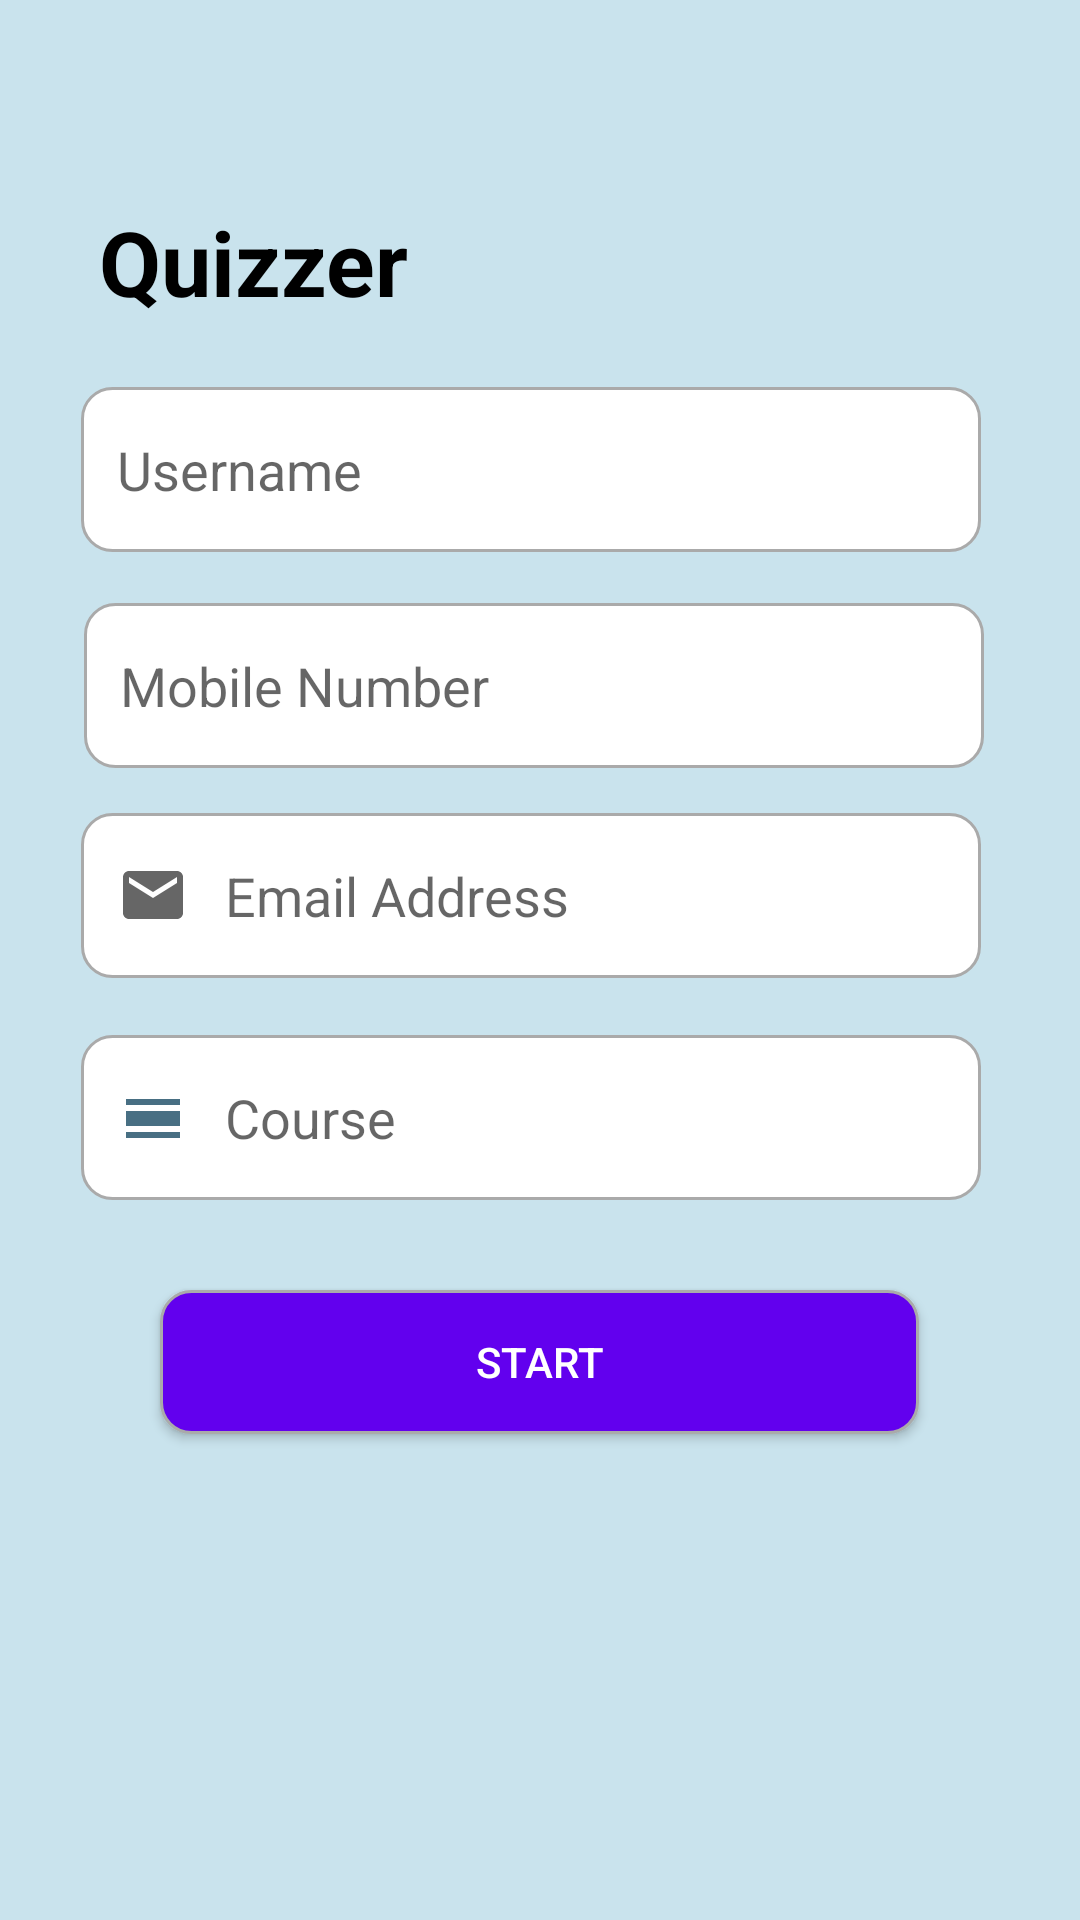

The Android layout XML behind this screen, and the referenced resources:
<!-- AndroidManifest.xml: application theme Theme.NetcampProject -->
<!-- res/layout/activity_quizzer.xml -->
<?xml version="1.0" encoding="utf-8"?>
<RelativeLayout xmlns:android="http://schemas.android.com/apk/res/android"
    xmlns:app="http://schemas.android.com/apk/res-auto"
    xmlns:tools="http://schemas.android.com/tools"
    android:layout_width="match_parent"
    android:layout_height="match_parent"
    android:background="#C9E3ED"
    tools:context="com.app.manifold.QuizzerActivity">


    <TextView
        android:id="@+id/textView6"
        android:layout_width="wrap_content"
        android:layout_height="wrap_content"
        android:layout_alignParentStart="true"
        android:layout_alignParentLeft="true"
        android:layout_alignParentTop="true"
        android:layout_marginStart="33dp"
        android:layout_marginLeft="33dp"
        android:layout_marginTop="67dp"
        android:text="Quizzer"
        android:textColor="@color/black"
        android:textSize="30dp"
        android:textStyle="bold" />

    <EditText
        android:id="@+id/editText3"
        android:layout_width="300dp"
        android:layout_height="55dp"
        android:layout_alignParentTop="true"
        android:layout_alignParentEnd="true"
        android:layout_alignParentRight="true"
        android:layout_centerHorizontal="true"
        android:layout_marginTop="129dp"
        android:layout_marginEnd="33dp"
        android:layout_marginRight="33dp"
        android:background="@drawable/custom_input"
        android:drawableStart="@drawable/ic_verified"
        android:drawableLeft="@drawable/ic_verified"
        android:drawablePadding="12dp"
        android:ems="10"
        android:hint="Username"
        android:inputType="textPersonName"
        android:paddingStart="12dp"
        android:paddingEnd="12dp" />

    <EditText
        android:id="@+id/editText4"
        android:layout_width="300dp"
        android:layout_height="55dp"
        android:layout_alignParentTop="true"
        android:layout_alignParentEnd="true"
        android:layout_alignParentRight="true"
        android:layout_centerHorizontal="true"
        android:layout_marginTop="201dp"
        android:layout_marginEnd="32dp"
        android:layout_marginRight="32dp"
        android:background="@drawable/custom_input"
        android:drawableStart="@drawable/ic_smartphone"
        android:drawableLeft="@drawable/ic_smartphone"
        android:drawablePadding="12dp"
        android:ems="10"
        android:hint="Mobile Number"
        android:inputType="numberDecimal"
        android:paddingStart="12dp"
        android:paddingEnd="12dp" />

    <EditText
        android:id="@+id/editText5"
        android:layout_width="300dp"
        android:layout_height="55dp"
        android:layout_alignParentTop="true"
        android:layout_alignParentEnd="true"
        android:layout_alignParentRight="true"
        android:layout_centerHorizontal="true"
        android:layout_marginTop="271dp"
        android:layout_marginEnd="33dp"
        android:layout_marginRight="33dp"
        android:background="@drawable/custom_input"
        android:drawableStart="@drawable/ic_email"
        android:drawableLeft="@drawable/ic_email"
        android:drawablePadding="12dp"
        android:ems="10"
        android:hint="Email Address"
        android:inputType="textEmailAddress"
        android:paddingStart="12dp"
        android:paddingEnd="12dp" />

    <EditText
        android:id="@+id/editText6"
        android:layout_width="300dp"
        android:layout_height="55dp"
        android:layout_alignParentTop="true"
        android:layout_alignParentEnd="true"
        android:layout_alignParentRight="true"
        android:layout_centerInParent="true"
        android:layout_marginTop="345dp"
        android:layout_marginEnd="33dp"
        android:layout_marginRight="33dp"
        android:background="@drawable/custom_input"
        android:drawableStart="@drawable/ic_course"
        android:drawableLeft="@drawable/ic_course"
        android:drawablePadding="12dp"
        android:ems="10"
        android:hint="Course"
        android:inputType="textPersonName"
        android:paddingStart="12dp"
        android:paddingEnd="12dp" />

    <Button
        android:id="@+id/button2"
        android:layout_width="253dp"
        android:layout_height="wrap_content"
        android:layout_below="@id/editText6"
        android:layout_marginTop="30dp"
        android:layout_centerHorizontal="true"
        android:background="@drawable/custm_btn"
        android:text="Start"
        android:textColor="@color/white" />

</RelativeLayout>
<!-- resources referenced by this layout -->
<resources>
  <!-- drawable custm_btn (drawable) -->
  <?xml version="1.0" encoding="utf-8"?>
  <selector xmlns:android="http://schemas.android.com/apk/res/android">
  
      <item android:state_enabled="true" android:state_focused="true">
          <shape android:shape="rectangle">
              <solid android:color="@android:color/white"/>
              <corners android:radius="10dp"/>
              <stroke android:color="@color/design_default_color_primary" android:width="1dp"/>
          </shape>
      </item>
  
      <item android:state_enabled="true">
          <shape android:shape="rectangle">
              <solid android:color="@color/design_default_color_primary"/>
              <corners android:radius="10dp"/>
              <stroke android:color="@android:color/darker_gray" android:width="1dp"/>
          </shape>
      </item>
  
  </selector>
  <!-- drawable custom_input (drawable) -->
  <?xml version="1.0" encoding="utf-8"?>
  <selector xmlns:android="http://schemas.android.com/apk/res/android">
  
      <item android:state_enabled="true" android:state_focused="true">
          <shape android:shape="rectangle">
              <solid android:color="@android:color/white"/>
              <corners android:radius="10dp"/>
              <stroke android:color="@color/design_default_color_primary" android:width="1dp"/>
          </shape>
      </item>
  
      <item android:state_enabled="true">
          <shape android:shape="rectangle">
              <solid android:color="@android:color/white"/>
              <corners android:radius="10dp"/>
              <stroke android:color="@android:color/darker_gray" android:width="1dp"/>
          </shape>
      </item>
  
  </selector>
  <!-- drawable ic_course (drawable) -->
  <vector android:height="24dp" android:tint="#486F83"
      android:viewportHeight="24" android:viewportWidth="24"
      android:width="24dp" xmlns:android="http://schemas.android.com/apk/res/android">
      <path android:fillColor="@android:color/white" android:pathData="M3,17h18v2L3,19zM3,10h18v5L3,15zM3,6h18v2L3,8z"/>
  </vector>
  <!-- drawable ic_email (drawable) -->
  <vector xmlns:android="http://schemas.android.com/apk/res/android"
      android:width="24dp"
      android:height="24dp"
      android:viewportWidth="24"
      android:viewportHeight="24"
      android:tint="?attr/colorControlNormal">
    <path
        android:fillColor="@android:color/darker_gray"
        android:pathData="M20,4L4,4c-1.1,0 -1.99,0.9 -1.99,2L2,18c0,1.1 0.9,2 2,2h16c1.1,0 2,-0.9 2,-2L22,6c0,-1.1 -0.9,-2 -2,-2zM20,8l-8,5 -8,-5L4,6l8,5 8,-5v2z"/>
  </vector>
  <style name="Theme.NetcampProject" parent="Theme.AppCompat.DayNight.NoActionBar">
          
          <item name="colorPrimary">@color/purple_500</item>
          <item name="colorPrimaryVariant">@color/purple_700</item>
          <item name="colorOnPrimary">@color/white</item>
          
          <item name="colorSecondary">@color/teal_200</item>
          <item name="colorSecondaryVariant">@color/teal_700</item>
          <item name="colorOnSecondary">@color/black</item>
          
          <item name="android:statusBarColor" tools:targetApi="l">?attr/colorPrimaryVariant</item>
          
      </style>
  <!-- not gathered from this repository: default colours our renderer supplied (Android Studio template values) -->
  <color name="purple_500">#FF6200EE</color>
  <color name="purple_700">#FF3700B3</color>
  <color name="teal_200">#FF03DAC5</color>
  <color name="teal_700">#FF018786</color>
  <color name="black">#FF000000</color>
  <color name="white">#FFFFFFFF</color>
</resources>
